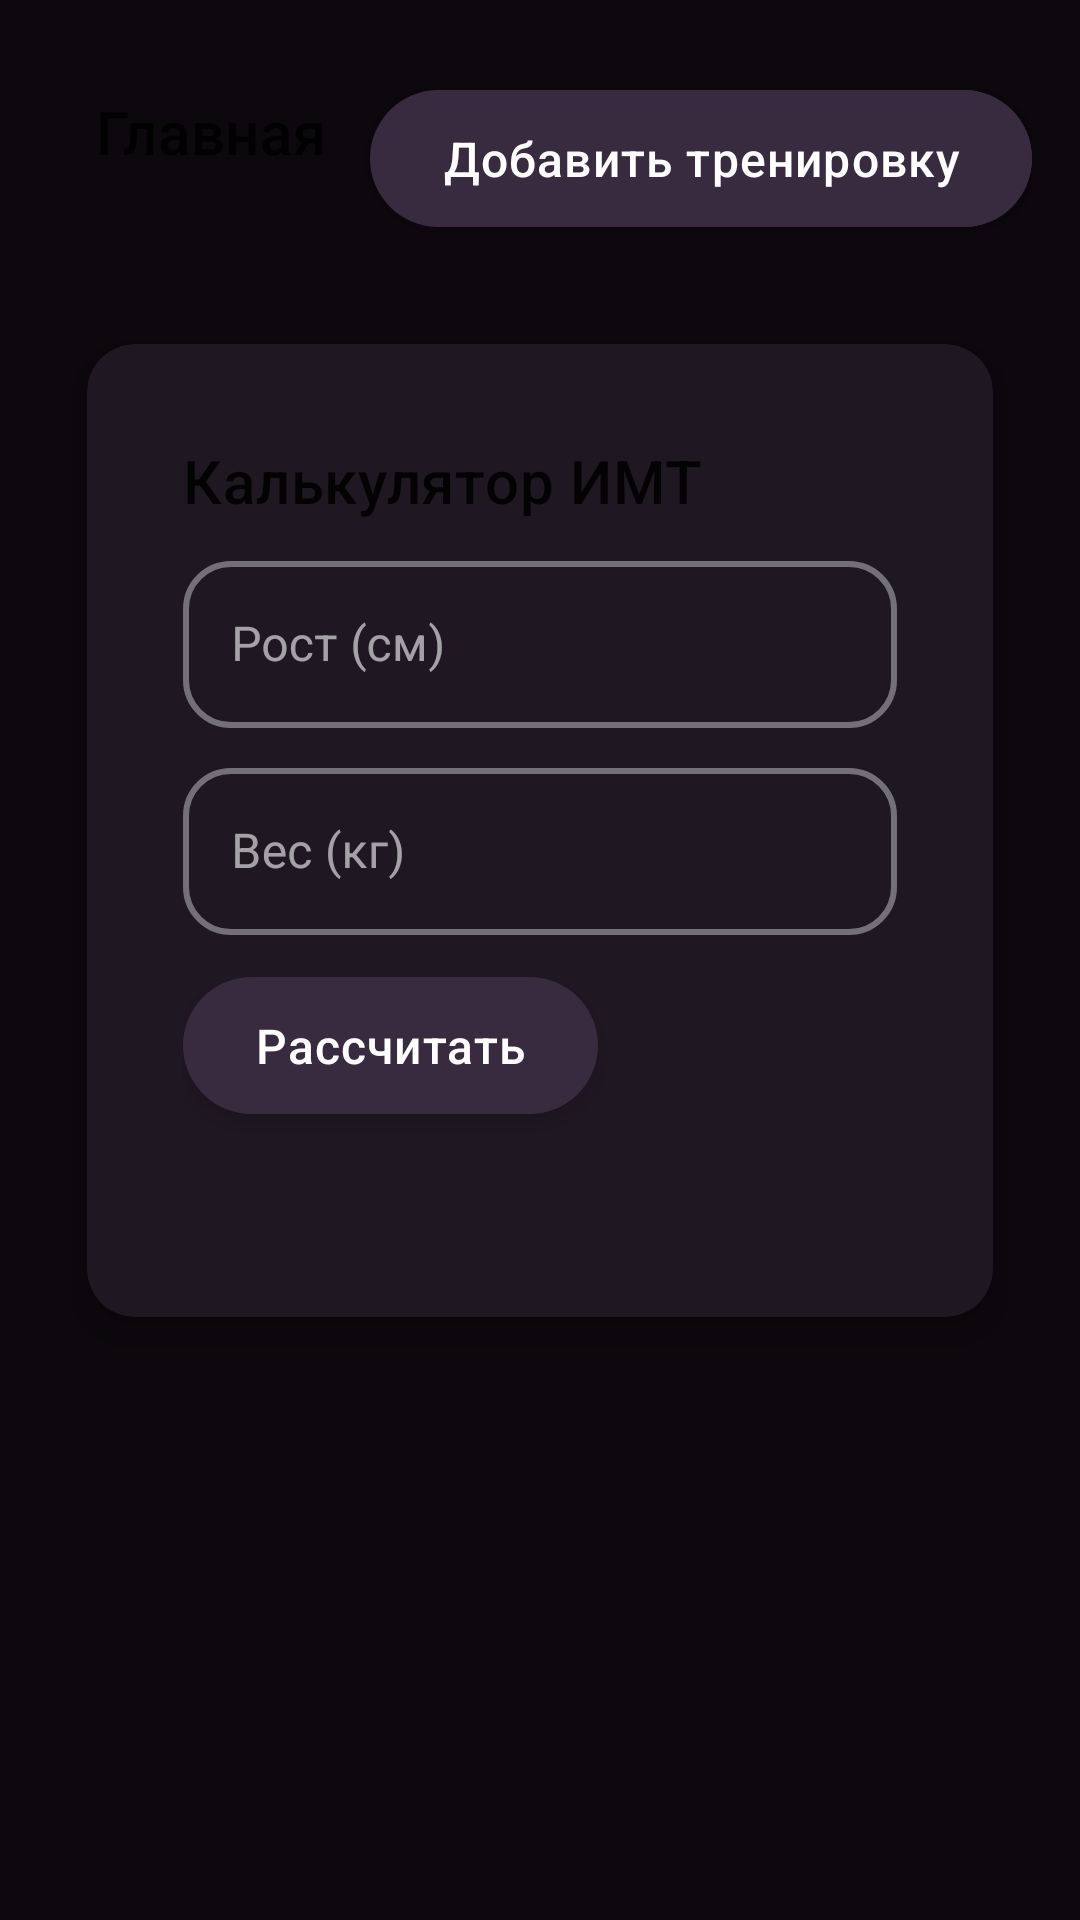

The Android layout XML behind this screen, and the referenced resources:
<!-- AndroidManifest.xml: application theme Theme.Trenerskaya -->
<!-- res/layout/fragment_home.xml -->
<?xml version="1.0" encoding="utf-8"?>
<androidx.constraintlayout.widget.ConstraintLayout xmlns:android="http://schemas.android.com/apk/res/android"
    xmlns:app="http://schemas.android.com/apk/res-auto"
    xmlns:tools="http://schemas.android.com/tools"
    android:layout_width="match_parent"
    android:layout_height="match_parent"
    android:padding="16dp">

    <com.google.android.material.appbar.MaterialToolbar
        android:id="@+id/toolbar"
        android:layout_width="match_parent"
        android:layout_height="wrap_content"
        app:layout_constraintTop_toTopOf="parent"
        app:title="@string/title_home" />

    <androidx.recyclerview.widget.RecyclerView
        android:id="@+id/clientsRecyclerView"
        android:layout_width="match_parent"
        android:layout_height="0dp"
        android:layout_marginTop="16dp"
        app:layout_constraintBottom_toTopOf="@id/trainingsRecyclerView"
        app:layout_constraintTop_toBottomOf="@id/toolbar"
        tools:itemCount="3"
        tools:listitem="@layout/item_client" />

    <com.google.android.material.button.MaterialButton
        android:id="@+id/addClientButton"
        android:layout_width="wrap_content"
        android:layout_height="wrap_content"
        android:layout_marginTop="8dp"
        android:text="@string/add_client"
        app:layout_constraintEnd_toEndOf="parent"
        app:layout_constraintTop_toBottomOf="@id/clientsRecyclerView" />

    <androidx.recyclerview.widget.RecyclerView
        android:id="@+id/trainingsRecyclerView"
        android:layout_width="match_parent"
        android:layout_height="0dp"
        android:layout_marginTop="16dp"
        app:layout_constraintBottom_toTopOf="@id/addTrainingButton"
        app:layout_constraintTop_toBottomOf="@id/addClientButton"
        tools:itemCount="3"
        tools:listitem="@layout/item_training" />

    <com.google.android.material.button.MaterialButton
        android:id="@+id/addTrainingButton"
        android:layout_width="wrap_content"
        android:layout_height="wrap_content"
        android:layout_marginTop="8dp"
        android:text="@string/add_training"
        app:layout_constraintEnd_toEndOf="parent"
        app:layout_constraintTop_toBottomOf="@id/trainingsRecyclerView" />

    <com.google.android.material.card.MaterialCardView
        android:id="@+id/bmiCard"
        android:layout_width="match_parent"
        android:layout_height="wrap_content"
        android:layout_marginTop="16dp"
        app:layout_constraintTop_toBottomOf="@id/addTrainingButton">

        <LinearLayout
            android:layout_width="match_parent"
            android:layout_height="wrap_content"
            android:orientation="vertical"
            android:padding="16dp">

            <TextView
                android:layout_width="wrap_content"
                android:layout_height="wrap_content"
                android:text="@string/bmi_calculator"
                android:textAppearance="?attr/textAppearanceHeadline6" />

            <com.google.android.material.textfield.TextInputLayout
                android:id="@+id/heightInput"
                android:layout_width="match_parent"
                android:layout_height="wrap_content"
                android:layout_marginTop="8dp"
                android:hint="@string/client_height">

                <com.google.android.material.textfield.TextInputEditText
                    android:layout_width="match_parent"
                    android:layout_height="wrap_content"
                    android:inputType="numberDecimal" />

            </com.google.android.material.textfield.TextInputLayout>

            <com.google.android.material.textfield.TextInputLayout
                android:id="@+id/weightInput"
                android:layout_width="match_parent"
                android:layout_height="wrap_content"
                android:layout_marginTop="8dp"
                android:hint="@string/client_weight">

                <com.google.android.material.textfield.TextInputEditText
                    android:layout_width="match_parent"
                    android:layout_height="wrap_content"
                    android:inputType="numberDecimal" />

            </com.google.android.material.textfield.TextInputLayout>

            <com.google.android.material.button.MaterialButton
                android:id="@+id/calculateButton"
                android:layout_width="wrap_content"
                android:layout_height="wrap_content"
                android:layout_marginTop="8dp"
                android:text="@string/calculate" />

            <TextView
                android:id="@+id/bmiResult"
                android:layout_width="wrap_content"
                android:layout_height="wrap_content"
                android:layout_marginTop="8dp"
                android:textAppearance="?attr/textAppearanceBody1" />

        </LinearLayout>

    </com.google.android.material.card.MaterialCardView>

</androidx.constraintlayout.widget.ConstraintLayout>
<!-- res/layout/item_client.xml (included above) -->
<?xml version="1.0" encoding="utf-8"?>
<com.google.android.material.card.MaterialCardView xmlns:android="http://schemas.android.com/apk/res/android"
    xmlns:app="http://schemas.android.com/apk/res-auto"
    xmlns:tools="http://schemas.android.com/tools"
    android:layout_width="match_parent"
    android:layout_height="wrap_content"
    android:layout_marginHorizontal="8dp"
    android:layout_marginVertical="4dp"
    app:cardElevation="2dp">

    <androidx.constraintlayout.widget.ConstraintLayout
        android:layout_width="match_parent"
        android:layout_height="wrap_content"
        android:padding="16dp">

        <com.google.android.material.imageview.ShapeableImageView
            android:id="@+id/clientPhoto"
            android:layout_width="48dp"
            android:layout_height="48dp"
            android:scaleType="centerCrop"
            app:layout_constraintStart_toStartOf="parent"
            app:layout_constraintTop_toTopOf="parent"
            app:shapeAppearanceOverlay="@style/CircleImageView"
            tools:src="@tools:sample/avatars" />

        <TextView
            android:id="@+id/clientName"
            android:layout_width="0dp"
            android:layout_height="wrap_content"
            android:layout_marginStart="16dp"
            android:textAppearance="?attr/textAppearanceSubtitle1"
            app:layout_constraintEnd_toEndOf="parent"
            app:layout_constraintStart_toEndOf="@id/clientPhoto"
            app:layout_constraintTop_toTopOf="@id/clientPhoto"
            tools:text="Иван Иванов" />

        <TextView
            android:id="@+id/clientPhone"
            android:layout_width="0dp"
            android:layout_height="wrap_content"
            android:layout_marginStart="16dp"
            android:layout_marginTop="4dp"
            android:textAppearance="?attr/textAppearanceBody2"
            app:layout_constraintEnd_toEndOf="parent"
            app:layout_constraintStart_toEndOf="@id/clientPhoto"
            app:layout_constraintTop_toBottomOf="@id/clientName"
            tools:text="+7 (999) 123-45-67" />

        <com.google.android.material.button.MaterialButton
            android:id="@+id/viewClientButton"
            style="@style/Widget.MaterialComponents.Button.TextButton"
            android:layout_width="wrap_content"
            android:layout_height="wrap_content"
            android:layout_marginTop="8dp"
            android:text="@string/view"
            app:layout_constraintEnd_toEndOf="parent"
            app:layout_constraintTop_toBottomOf="@id/clientPhone" />

    </androidx.constraintlayout.widget.ConstraintLayout>

</com.google.android.material.card.MaterialCardView>
<!-- res/layout/item_training.xml (included above) -->
<?xml version="1.0" encoding="utf-8"?>
<com.google.android.material.card.MaterialCardView xmlns:android="http://schemas.android.com/apk/res/android"
    xmlns:app="http://schemas.android.com/apk/res-auto"
    xmlns:tools="http://schemas.android.com/tools"
    android:layout_width="match_parent"
    android:layout_height="wrap_content"
    android:layout_marginHorizontal="8dp"
    android:layout_marginVertical="4dp"
    app:cardElevation="2dp">

    <LinearLayout
        android:layout_width="match_parent"
        android:layout_height="wrap_content"
        android:orientation="vertical"
        android:padding="16dp">

        <TextView
            android:id="@+id/trainingName"
            android:layout_width="match_parent"
            android:layout_height="wrap_content"
            android:textAppearance="?attr/textAppearanceSubtitle1"
            tools:text="Название тренировки" />

        <TextView
            android:id="@+id/trainingDate"
            android:layout_width="match_parent"
            android:layout_height="wrap_content"
            android:layout_marginTop="4dp"
            android:textAppearance="?attr/textAppearanceBody2"
            tools:text="01.01.2024" />

        <TextView
            android:id="@+id/trainingDuration"
            android:layout_width="match_parent"
            android:layout_height="wrap_content"
            android:layout_marginTop="4dp"
            android:textAppearance="?attr/textAppearanceBody2"
            tools:text="60 мин" />

    </LinearLayout>

</com.google.android.material.card.MaterialCardView>
<!-- resources referenced by this layout -->
<resources>
  <string name="add_client">Добавить клиента</string>
  <string name="add_training">Добавить тренировку</string>
  <string name="bmi_calculator">Калькулятор ИМТ</string>
  <string name="calculate">Рассчитать</string>
  <string name="client_height">Рост (см)</string>
  <string name="client_weight">Вес (кг)</string>
  <string name="title_home">Главная</string>
  <string name="view">Просмотр</string>
  <style name="CircleImageView" parent="">
          <item name="cornerFamily">rounded</item>
          <item name="cornerSize">50%</item>
      </style>
  <color name="purple_medium">#382b3f</color>
  <color name="purple_dark">#1f1823</color>
  <color name="text_primary_light">#FFFFFF</color>
  <color name="purple_light">#52425c</color>
  <color name="purple_lightest">#7a6284</color>
  <color name="purple_darkest">#0c080d</color>
  <color name="purple_surface_2">#1f1823</color>
  <style name="Widget.App.CardView" parent="Widget.MaterialComponents.CardView">
          <item name="cardElevation">8dp</item>
          <item name="cardCornerRadius">16dp</item>
          <item name="cardUseCompatPadding">true</item>
          <item name="contentPadding">16dp</item>
      </style>
  <style name="Widget.App.Chip" parent="Widget.MaterialComponents.Chip.Action">
          <item name="chipCornerRadius">16dp</item>
          <item name="android:textSize">14sp</item>
          <item name="android:textAllCaps">false</item>
          <item name="chipMinHeight">32dp</item>
          <item name="chipMinTouchTargetSize">32dp</item>
          <item name="android:textColor">?attr/colorOnSurface</item>
      </style>
  <style name="Widget.App.BottomNavigationView" parent="Widget.MaterialComponents.BottomNavigationView">
          <item name="elevation">8dp</item>
          <item name="itemIconSize">24dp</item>
          <item name="labelVisibilityMode">labeled</item>
          <item name="itemTextAppearanceActive">@style/TextAppearance.App.BottomNavigationView.Active</item>
          <item name="itemTextAppearanceInactive">@style/TextAppearance.App.BottomNavigationView.Inactive</item>
      </style>
  <style name="TextAppearance.App.Headline1" parent="TextAppearance.MaterialComponents.Headline1">
          <item name="fontFamily">@font/montserrat_bold</item>
          <item name="android:textSize">32sp</item>
          <item name="android:letterSpacing">-0.02</item>
      </style>
  <style name="TextAppearance.App.Headline2" parent="TextAppearance.MaterialComponents.Headline2">
          <item name="fontFamily">@font/montserrat_semi_bold</item>
          <item name="android:textSize">24sp</item>
          <item name="android:letterSpacing">-0.01</item>
      </style>
  <style name="TextAppearance.App.Body1" parent="TextAppearance.MaterialComponents.Body1">
          <item name="fontFamily">@font/montserrat_regular</item>
          <item name="android:textSize">16sp</item>
          <item name="android:letterSpacing">0.02</item>
      </style>
  <style name="TextAppearance.App.Body2" parent="TextAppearance.MaterialComponents.Body2">
          <item name="fontFamily">@font/montserrat_regular</item>
          <item name="android:textSize">14sp</item>
          <item name="android:letterSpacing">0.01</item>
      </style>
  <style name="TextAppearance.App.BottomNavigationView.Active" parent="TextAppearance.MaterialComponents.Caption">
          <item name="fontFamily">@font/montserrat_medium</item>
          <item name="android:textSize">12sp</item>
      </style>
  <style name="TextAppearance.App.BottomNavigationView.Inactive" parent="TextAppearance.MaterialComponents.Caption">
          <item name="fontFamily">@font/montserrat_regular</item>
          <item name="android:textSize">12sp</item>
      </style>
</resources>
